Image classification data set "data" (shkj250/nailong_dataset on GitHub). Class labels (2): nailong, naiwa.

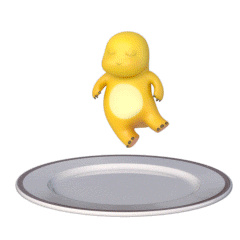
Label: nailong

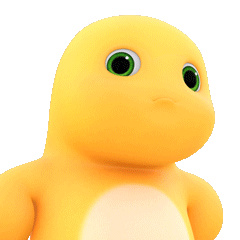
Label: nailong

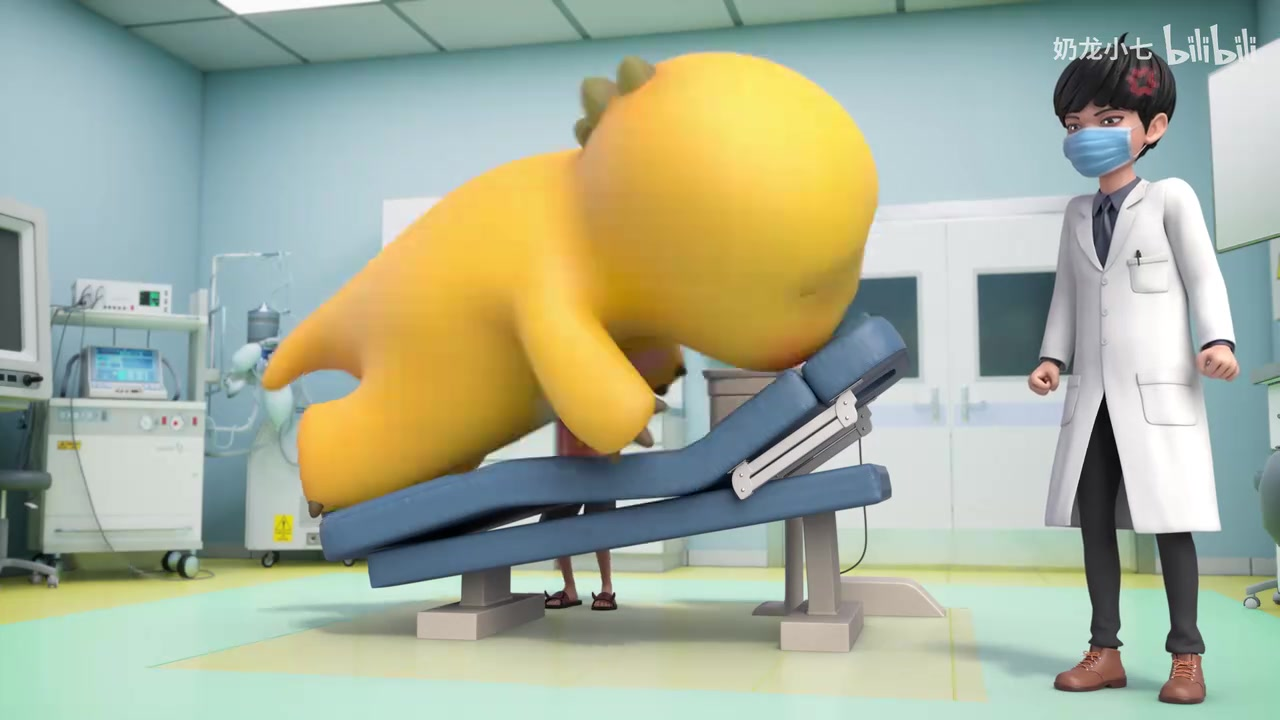
Label: nailong

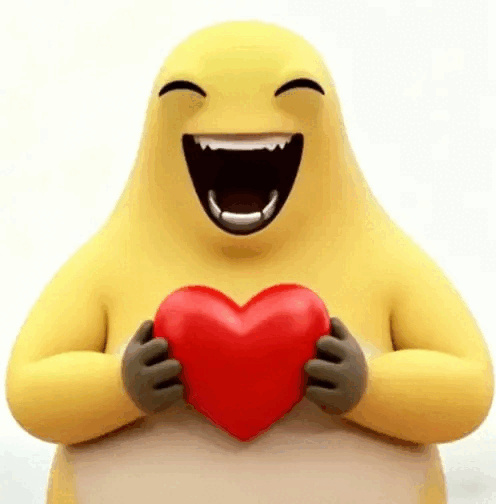
Label: naiwa

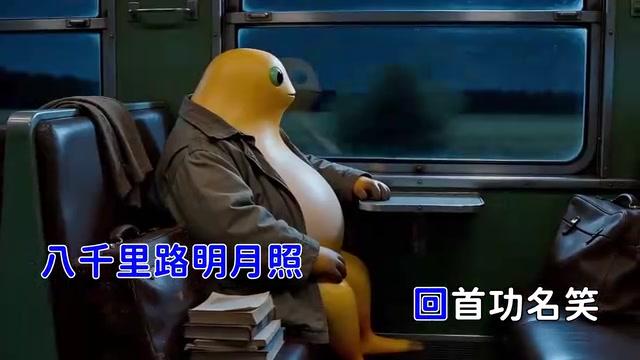
Label: naiwa

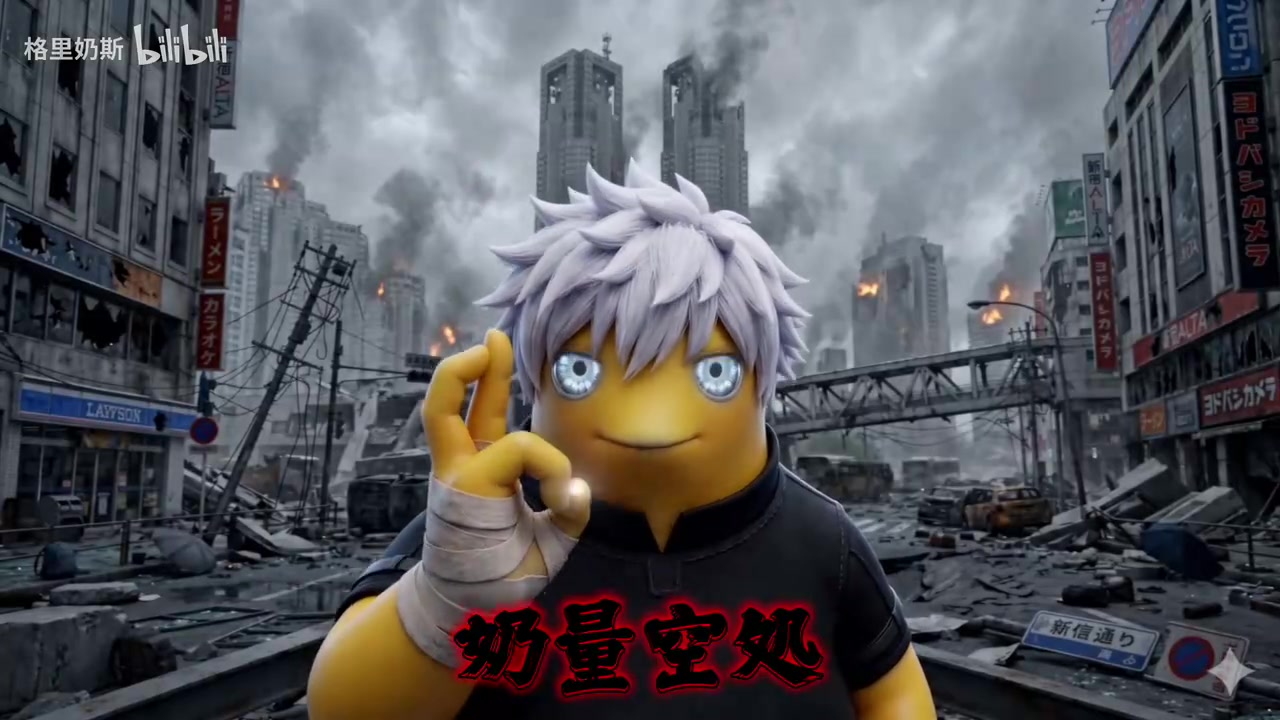
Label: naiwa
